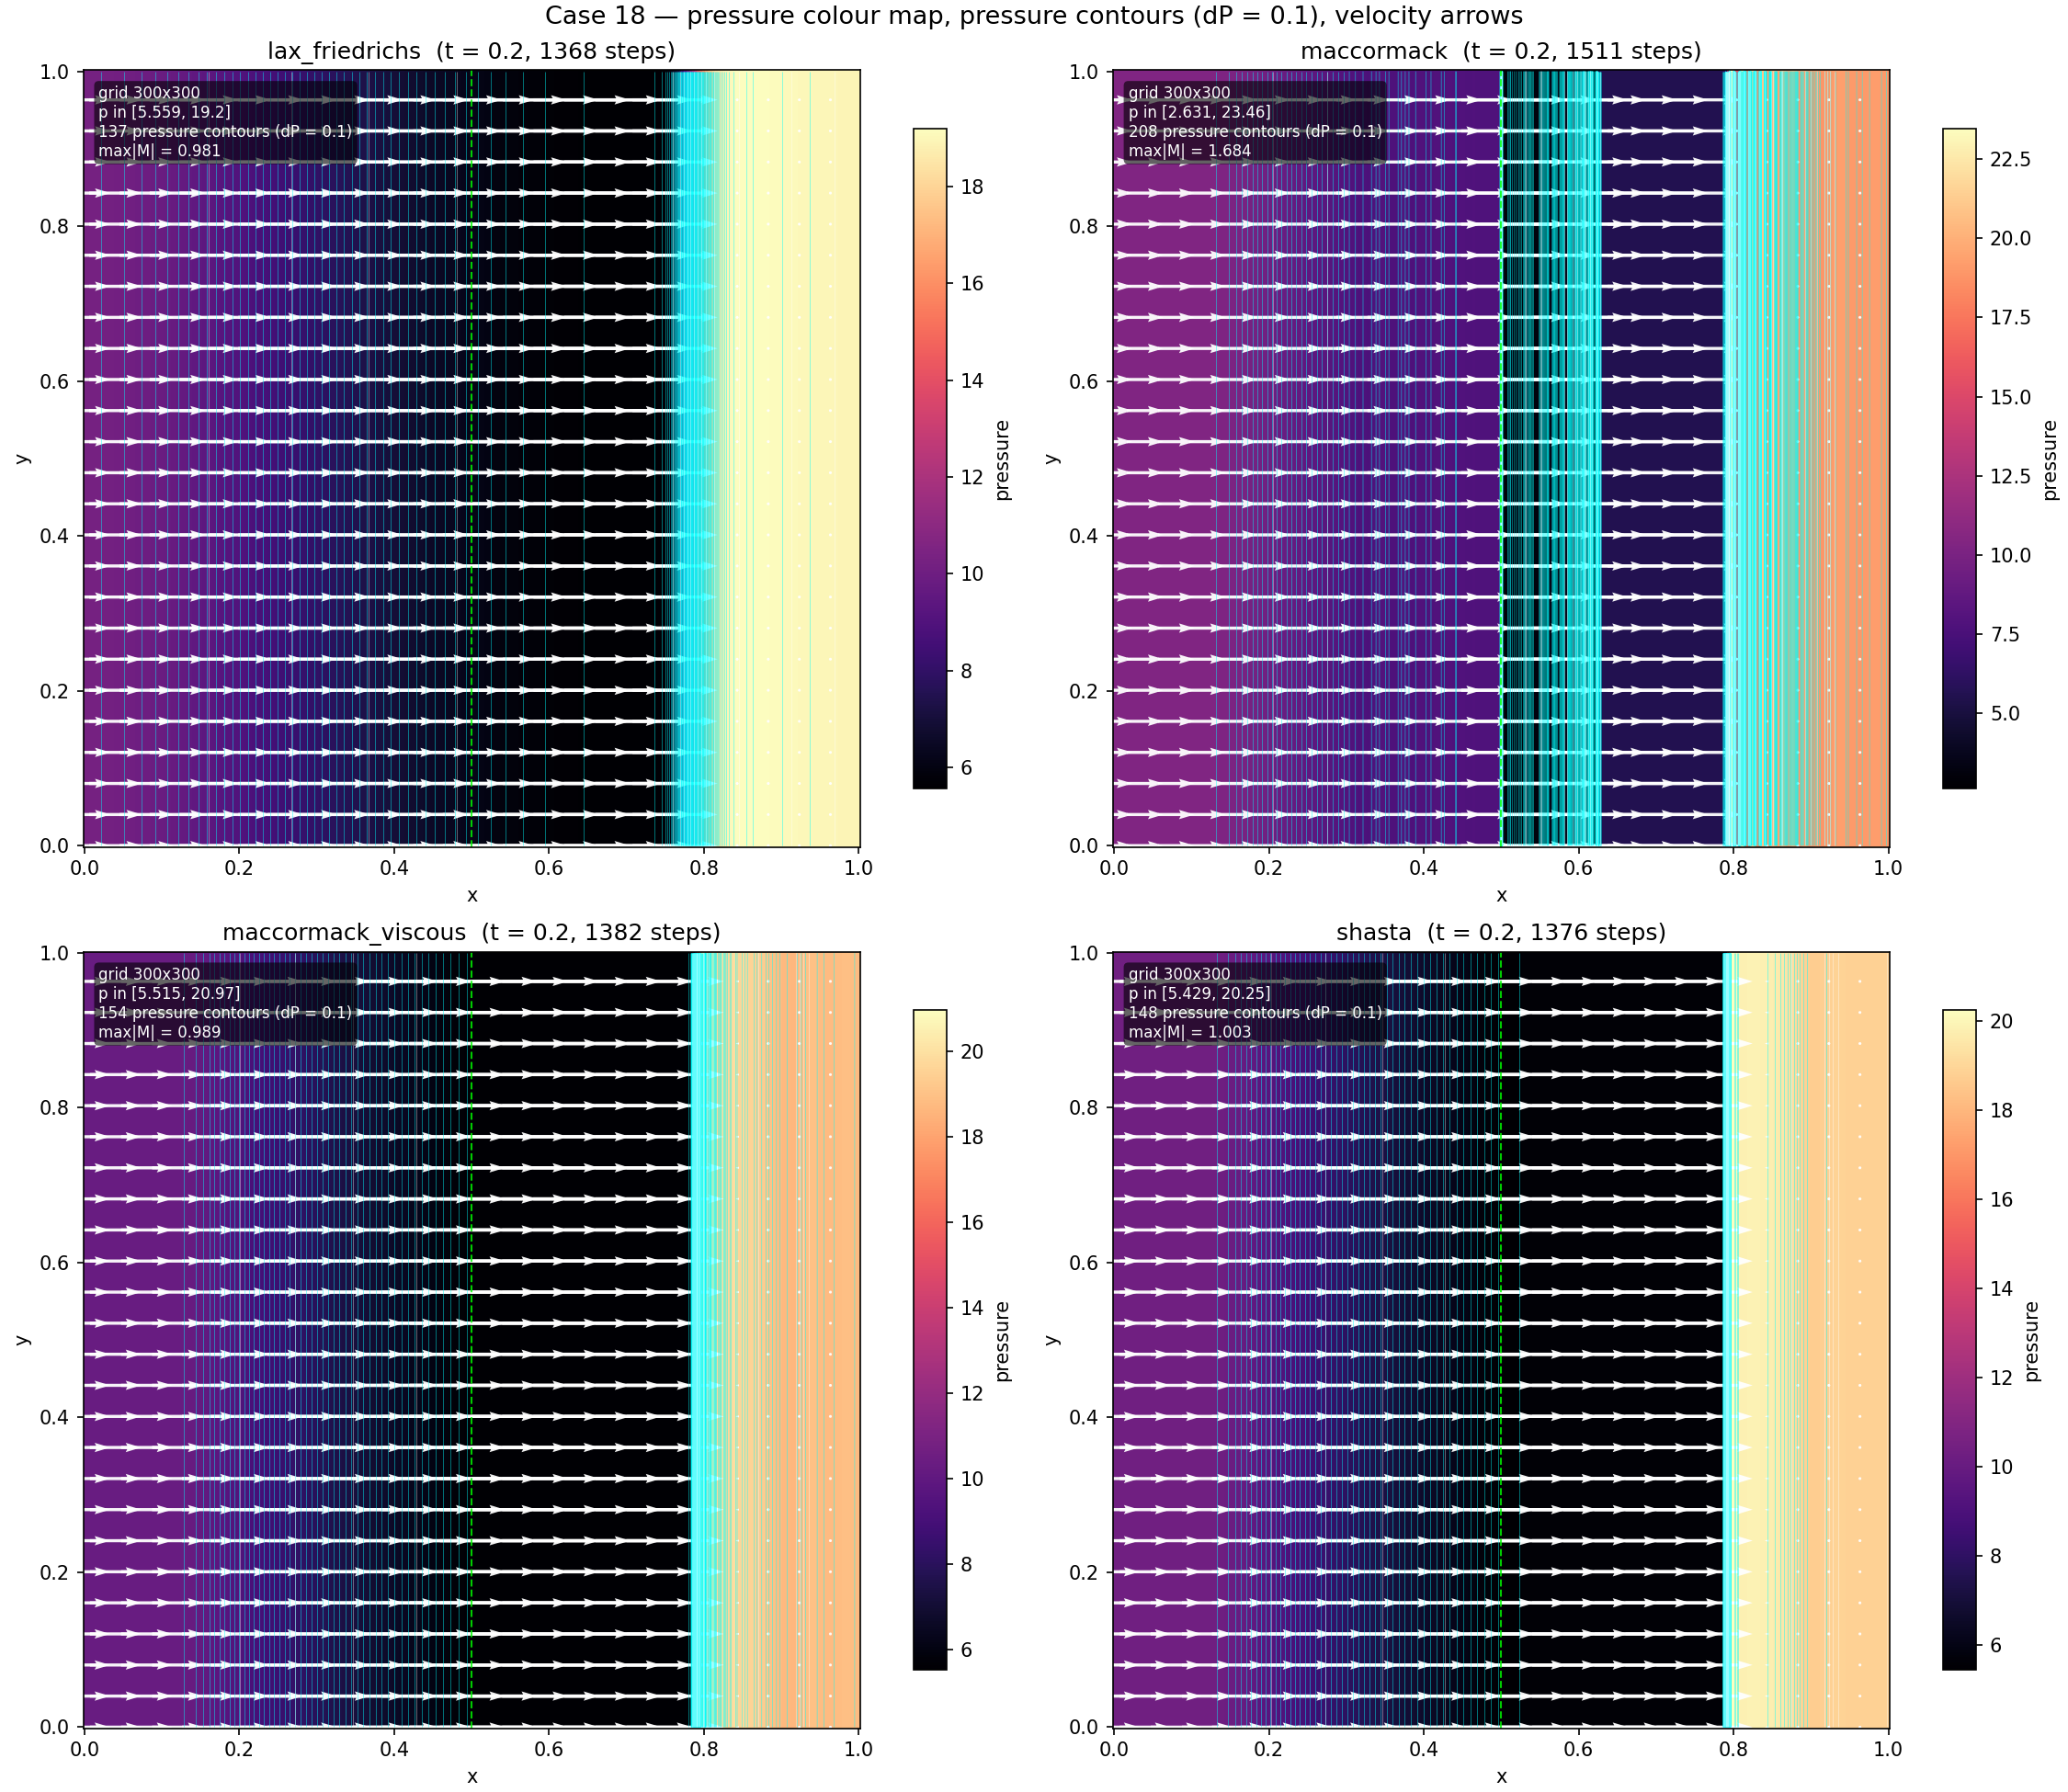

Values plotted in this chart, from the file beside it:
method, run, nx, mach, t_end, stable, steps, message, rho_min, p_min, density_tv, oscillation, score, contact_x, contact_width, contact_cells, rho_left, rho_right, front_x, front_x_theory, front_error, p_wall, p_max, rho_wall
lax_friedrichs, 0, 300, 3.0, 0.2, True, 1368, , 0.8234, 5.559, 525.3, 239.6, 2397, 0.5, nan, nan, 1.286, 0.3333, 0.7843, 1.73, 0.9454, 18.92, 19.2, 2.121
maccormack, 0, 300, 3.0, 0.2, True, 1511, , 0.4965, 2.631, 2391, 2105, 21053, 0.5, nan, nan, 1.286, 0.3333, 0.7943, 1.73, 0.9353, 18.96, 23.46, 2.241
maccormack_viscous, 0, 300, 3.0, 0.2, True, 1382, , 0.821, 5.515, 785.1, 499.3, 4994, 0.5, nan, nan, 1.286, 0.3333, 0.791, 1.73, 0.9387, 18.77, 20.97, 2.284
shasta, 0, 300, 3.0, 0.2, True, 1376, , 0.8118, 5.429, 658.8, 373.1, 3731, 0.5, nan, nan, 1.286, 0.3333, 0.791, 1.73, 0.9387, 18.81, 20.25, 2.199
